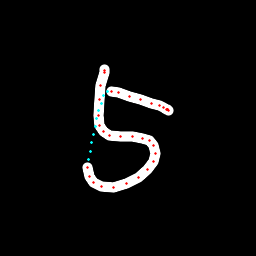

Values plotted in this chart, from the file beside it:
x, y, hover, eod
104.9, 69.6, 0.0, 0.0
104.9, 70.24, 0.0, 0.0
104.2, 72.57, 0.0, 0.0
100.7, 85.89, 0.0, 0.0
99.29, 99.53, 0.0, 0.0
98.89, 115.4, 0.0, 0.0
99.68, 125, 0.0, 0.0
103.4, 131.6, 0.0, 0.0
109.9, 135.5, 0.0, 0.0
120.7, 136.4, 0.0, 0.0
132.8, 136.7, 0.0, 0.0
142.4, 138.2, 0.0, 0.0
149.1, 140.9, 0.0, 0.0
153.7, 145.7, 0.0, 0.0
155.8, 153.2, 0.0, 0.0
153.6, 161.9, 0.0, 0.0
147.8, 169.8, 0.0, 0.0
138, 177.7, 0.0, 0.0
126.5, 183.6, 0.0, 0.0
113.7, 187.1, 0.0, 0.0
101.4, 186.6, 0.0, 0.0
93.69, 182.8, 0.0, 0.0
89.12, 176.7, 0.0, 0.0
87.83, 167.7, 0.0, 0.0
88.9, 159.5, 1.0, 0.0
90.27, 151.2, 1.0, 0.0
91.87, 142.8, 1.0, 0.0
93.55, 134.6, 1.0, 0.0
95.25, 126.7, 1.0, 0.0
96.96, 118.8, 1.0, 0.0
98.86, 111, 1.0, 0.0
101.1, 103.2, 1.0, 0.0
103.8, 95.48, 1.0, 0.0
107.4, 91.36, 1.0, 0.0
112, 91.4, 0.0, 0.0
118.6, 92.62, 0.0, 0.0
129.4, 96.34, 0.0, 0.0
140.4, 99.57, 0.0, 0.0
151.6, 103.6, 0.0, 0.0
159.4, 105.8, 0.0, 0.0
163.2, 107.7, 0.0, 0.0
166.8, 109.3, 0.0, 0.0
167.9, 109.9, 0.0, 0.0
167.9, 109.8, 0.0, 0.0
168, 109.8, 0.0, 0.0
168.2, 110, 0.0, 1.0
